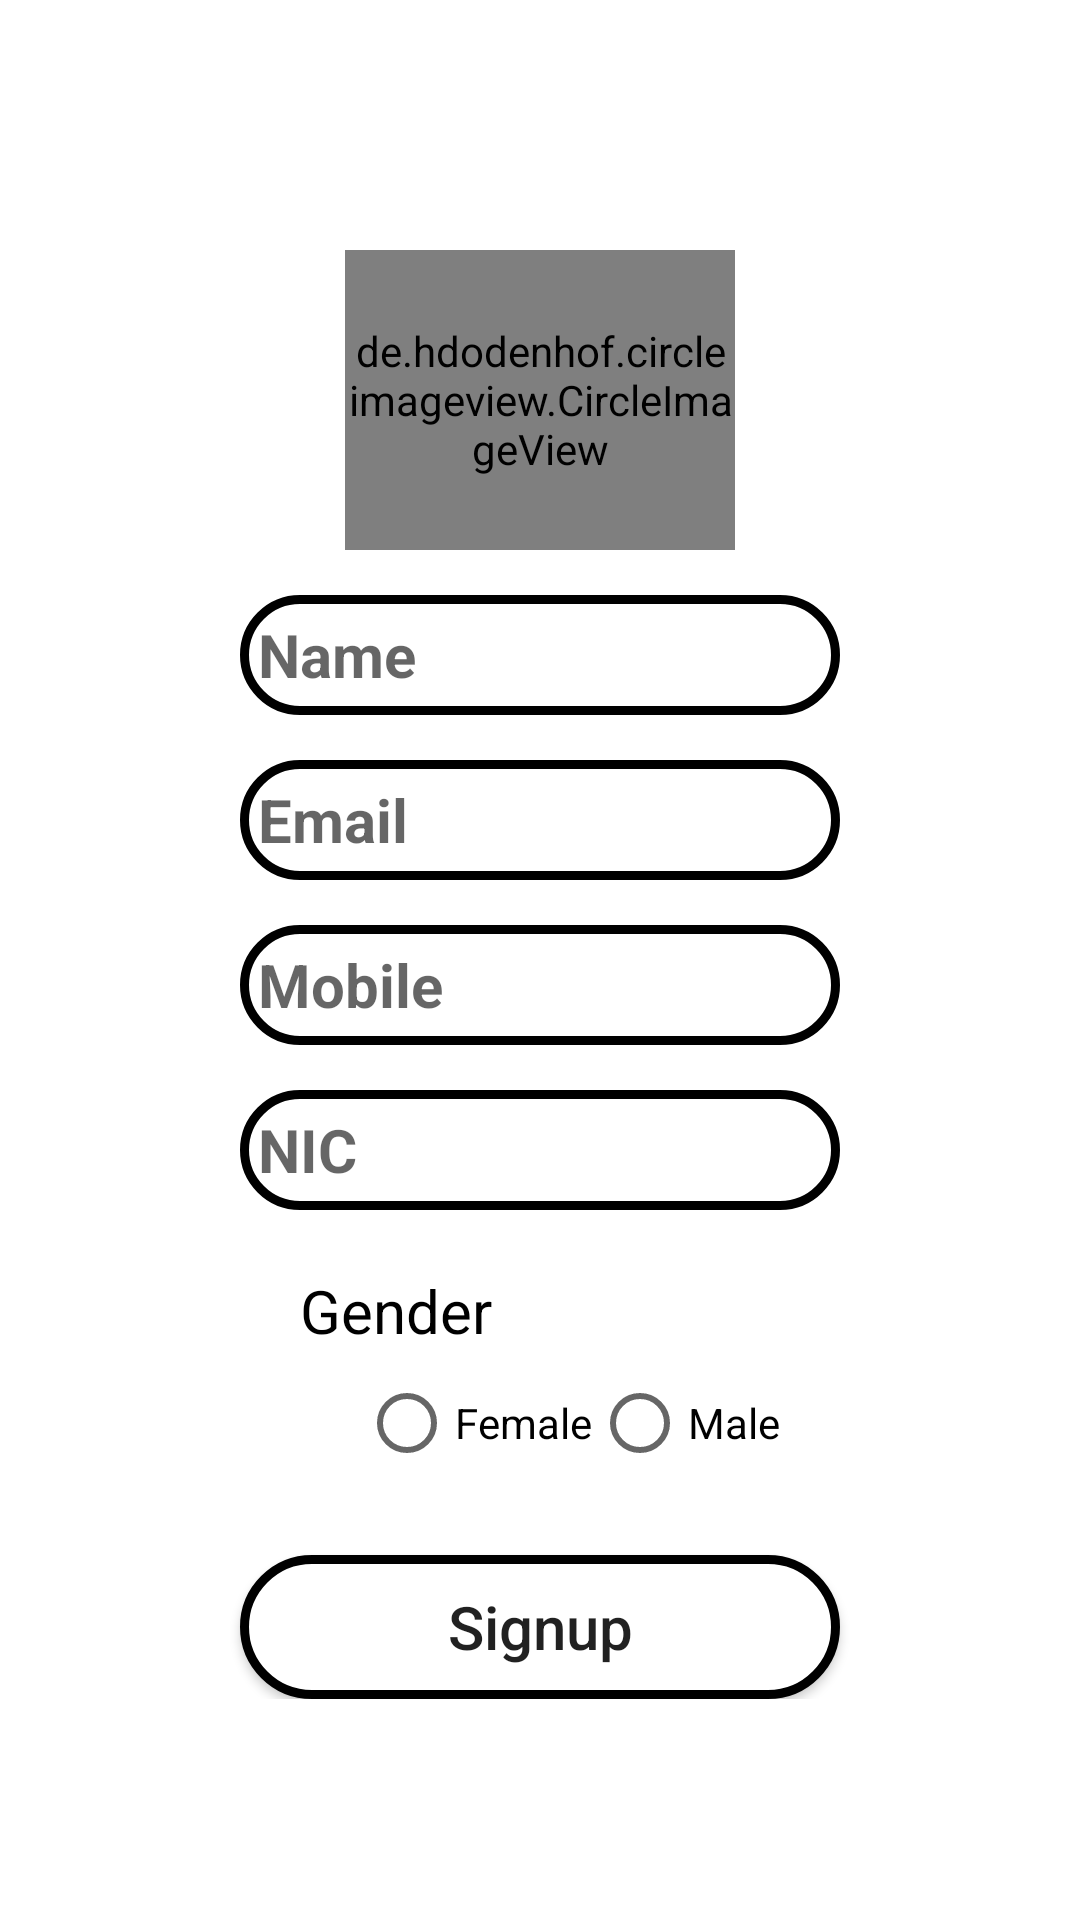

This screen was rendered from an Android layout file. Write that file and the resources it references.
<!-- AndroidManifest.xml: application theme Theme.CodeFestFinalApplication -->
<!-- res/layout/activity_registration.xml -->
<?xml version="1.0" encoding="utf-8"?>
<ScrollView xmlns:android="http://schemas.android.com/apk/res/android"
    xmlns:app="http://schemas.android.com/apk/res-auto"
    xmlns:tools="http://schemas.android.com/tools"
    android:layout_width="match_parent"
    android:layout_height="match_parent"
    tools:context=".Registration">

    <LinearLayout
        android:layout_width="match_parent"
        android:layout_height="wrap_content"
        android:orientation="vertical"
        android:layout_gravity="center">

        <de.hdodenhof.circleimageview.CircleImageView
            android:id="@+id/profile_image"
            android:layout_width="130dp"
            android:layout_height="100dp"
            android:src="@drawable/user"
            app:civ_border_color="#00000000"
            app:civ_border_width="2dp"
            android:layout_gravity="center"
            android:layout_marginTop="10dp"/>


        <EditText
            android:id="@+id/name_field"
            android:layout_width="200dp"
            android:layout_height="40dp"
            android:layout_marginTop="15dp"
            android:textStyle="bold"
            android:textSize="20sp"
            android:background="@drawable/rounded_corners"
            android:layout_gravity="center"
            android:hint="@string/name"
            android:padding="6dp"
            />

        <EditText
            android:id="@+id/email_field"
            android:layout_width="200dp"
            android:layout_height="40dp"
            android:layout_gravity="center"
            android:layout_marginTop="15dp"
            android:background="@drawable/rounded_corners"
            android:editable="false"
            android:hint="@string/email"
            android:padding="6dp"
            android:textSize="20sp"
            android:textStyle="bold" />

        <EditText
            android:id="@+id/mobile_field"
            android:layout_width="200dp"
            android:layout_height="40dp"
            android:layout_marginTop="15dp"
            android:textStyle="bold"
            android:textSize="20sp"
            android:background="@drawable/rounded_corners"
            android:layout_gravity="center"
            android:hint="@string/mobile"
            android:padding="6dp"
            />
        <EditText
            android:id="@+id/nic_field"
            android:layout_width="200dp"
            android:layout_height="40dp"
            android:layout_marginTop="15dp"
            android:textStyle="bold"
            android:textSize="20sp"
            android:background="@drawable/rounded_corners"
            android:layout_gravity="center"
            android:hint="@string/nic"
            android:padding="6dp"
            />

        <TextView
            android:layout_width="wrap_content"
            android:layout_height="wrap_content"
            android:text="@string/gender"
            android:textSize="20sp"
            android:textColor="@color/black"
            android:layout_marginTop="20dp"
            android:layout_marginLeft="100dp"/>

        <RadioGroup
            android:id="@+id/user_gender"
            android:layout_width="wrap_content"
            android:layout_height="match_parent"
            android:orientation="horizontal"
            android:layout_gravity="center"
            android:paddingStart="20dp">

            <RadioButton
                android:id="@+id/female"
                android:layout_width="wrap_content"
                android:layout_height="wrap_content"
                android:text="@string/female" />

            <RadioButton
                android:id="@+id/male"
                android:layout_width="wrap_content"
                android:layout_height="wrap_content"
                android:text="@string/male" />
        </RadioGroup>


        <Button
            android:id="@+id/signup"
            android:layout_width="200dp"
            android:layout_height="wrap_content"
            android:layout_marginTop="20dp"
            android:text="Signup"
            android:textSize="20sp"
            android:layout_gravity="center"
            android:background="@drawable/rounded_corners"
            android:textAllCaps="false"
            />






</LinearLayout>

</ScrollView>
<!-- resources referenced by this layout -->
<resources>
  <!-- drawable rounded_corners (drawable) -->
  <?xml version="1.0" encoding="utf-8"?>
  <shape  xmlns:android="http://schemas.android.com/apk/res/android">
  <corners android:radius="100dp"/>
  <stroke android:color="@color/black" android:width="3dp"></stroke>
      <solid android:color="@color/white"></solid>
  </shape>
  <string name="email">Email</string>
  <string name="female">Female</string>
  <string name="gender">Gender</string>
  <string name="male">Male</string>
  <string name="mobile">Mobile</string>
  <string name="name">Name</string>
  <string name="nic">NIC</string>
  <style name="Theme.CodeFestFinalApplication" parent="Theme.MaterialComponents.DayNight.NoActionBar">
          
          <item name="colorPrimary">@color/purple_500</item>
          <item name="colorPrimaryVariant">@color/purple_700</item>
          <item name="colorOnPrimary">@color/white</item>
          
          <item name="colorSecondary">@color/teal_200</item>
          <item name="colorSecondaryVariant">@color/teal_700</item>
          <item name="colorOnSecondary">@color/black</item>
          
          <item name="android:statusBarColor" tools:targetApi="l">?attr/colorPrimaryVariant</item>
          
      </style>
  <!-- not gathered from this repository: default colours our renderer supplied (Android Studio template values) -->
  <color name="purple_500">#FF6200EE</color>
  <color name="purple_700">#FF3700B3</color>
  <color name="teal_200">#FF03DAC5</color>
  <color name="teal_700">#FF018786</color>
  <color name="black">#FF000000</color>
  <color name="white">#FFFFFFFF</color>
</resources>
